Labelled photos from "ARIAC_2023", an image-classification folder in KshitijKarnawat/ARIAC_2023. The possible labels are: battery, pump, regulator, sensor.

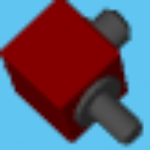
Label: regulator

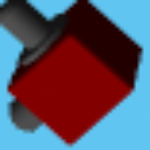
Label: regulator

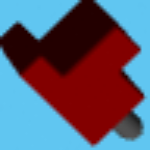
Label: sensor

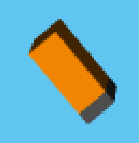
Label: battery

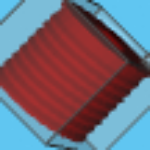
Label: pump

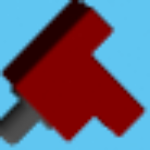
Label: sensor
